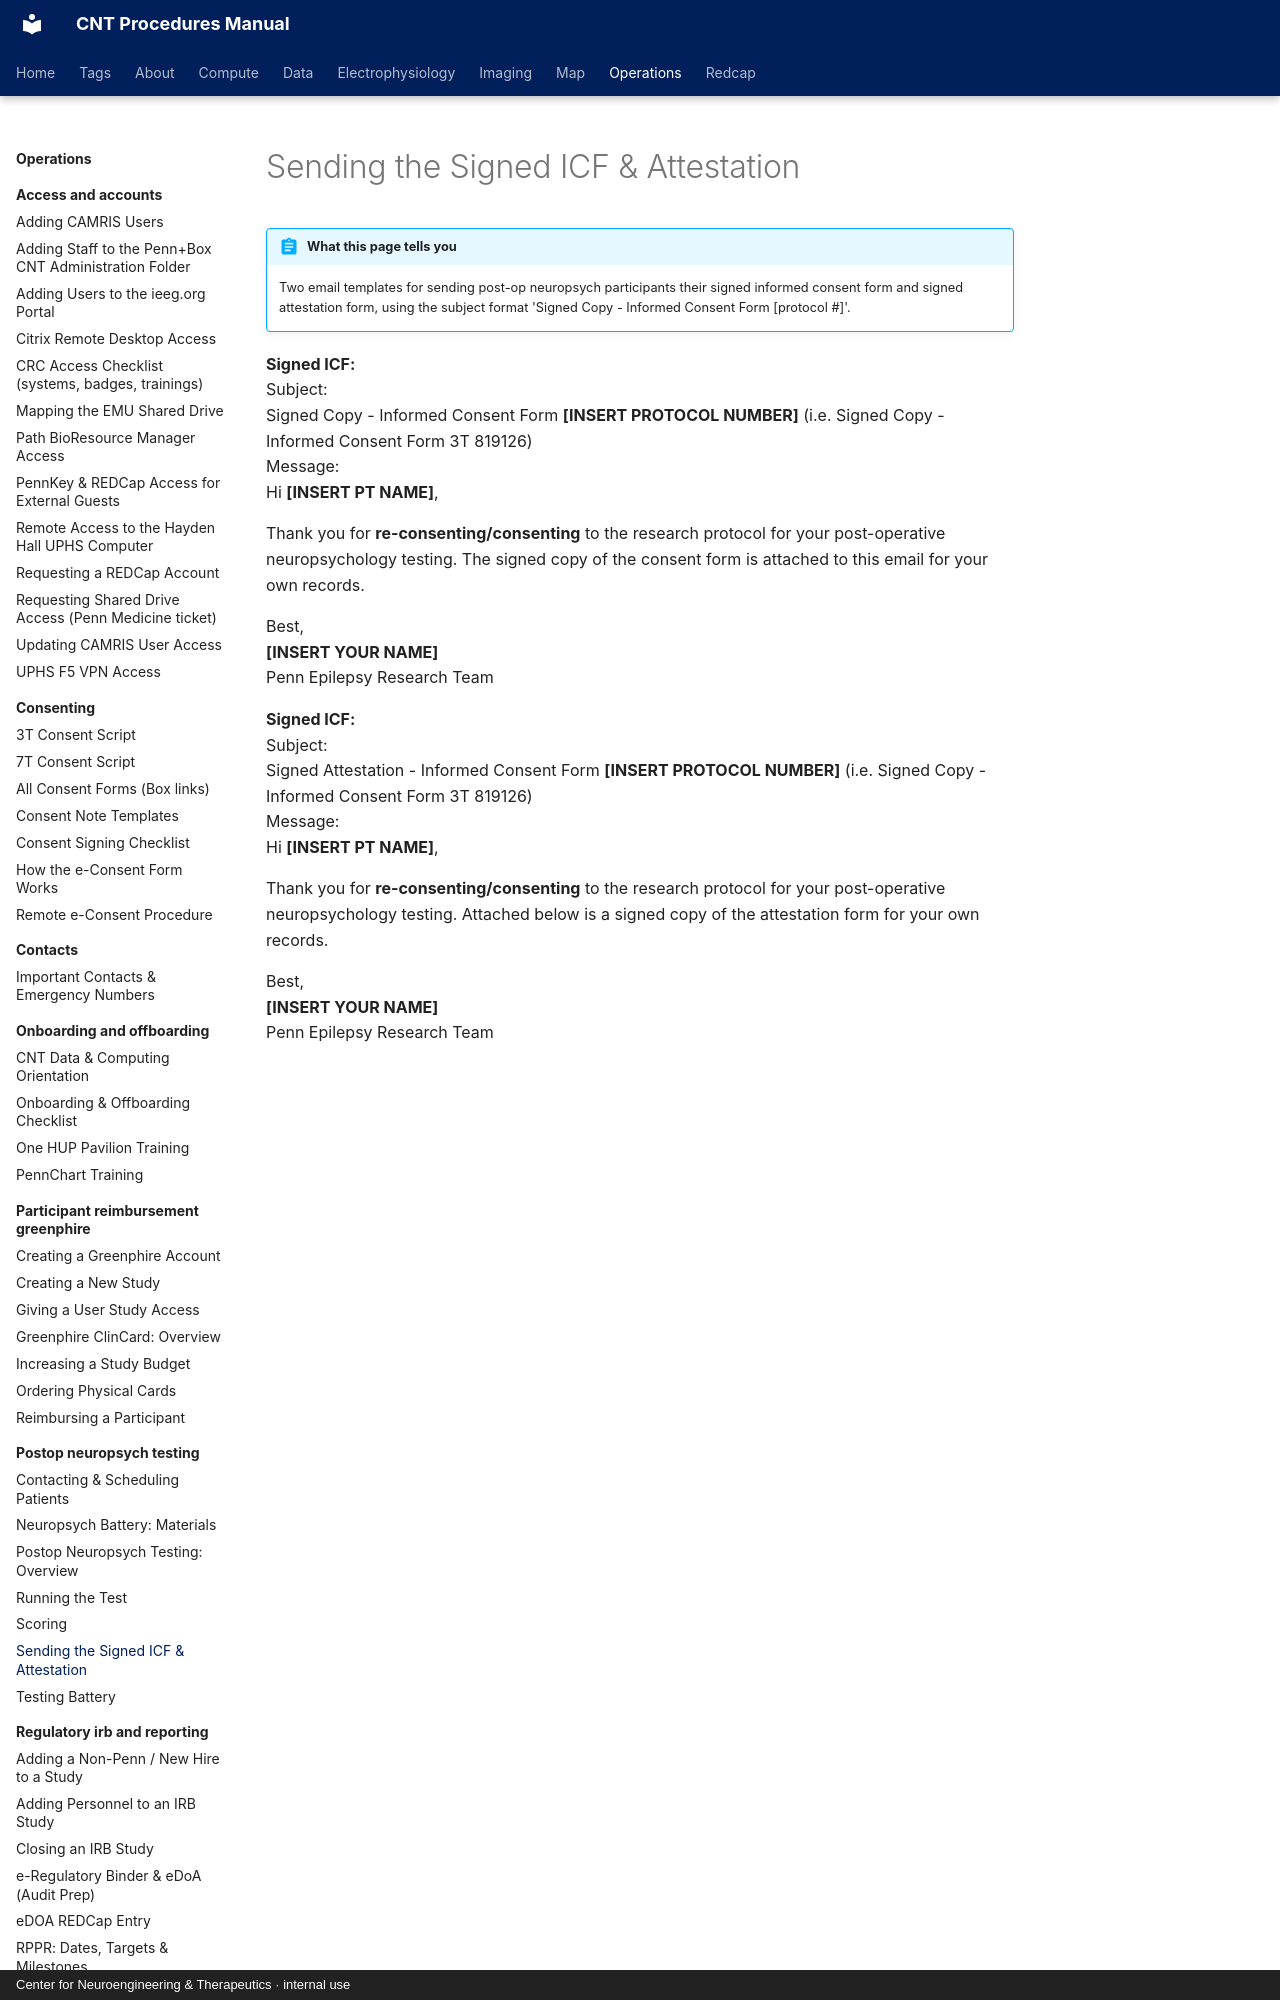

repository: penn-cnt/cnt-procedures · page: operations/postop-neuropsych-testing/sending-the-signed-icf-and-attestation/index.html · generator: mkdocs · copyright: Center for Neuroengineering & Therapeutics · internal use

---
title: "Sending the Signed ICF & Attestation"
stage: "Data Collection"
roles: [crc]
audit: merge
order: 3
---

# Sending the Signed ICF & Attestation

!!! abstract "What this page tells you"
    Two email templates for sending post-op neuropsych participants their signed informed consent form and signed attestation form, using the subject format 'Signed Copy - Informed Consent Form [protocol #]'.

**Signed ICF:**
Subject:
Signed Copy - Informed Consent Form **\[INSERT PROTOCOL NUMBER\]** (i.e. Signed Copy - Informed Consent Form 3T 819126)
Message:
Hi **\[INSERT PT NAME\]**,

Thank you for **re-consenting/consenting** to the research protocol for your post-operative neuropsychology testing. The signed copy of the consent form is attached to this email for your own records.

Best,
**\[INSERT YOUR NAME\]**
Penn Epilepsy Research Team

**Signed ICF:**
Subject:
Signed Attestation - Informed Consent Form **\[INSERT PROTOCOL NUMBER\]** (i.e. Signed Copy - Informed Consent Form 3T 819126)
Message:
Hi **\[INSERT PT NAME\]**,
